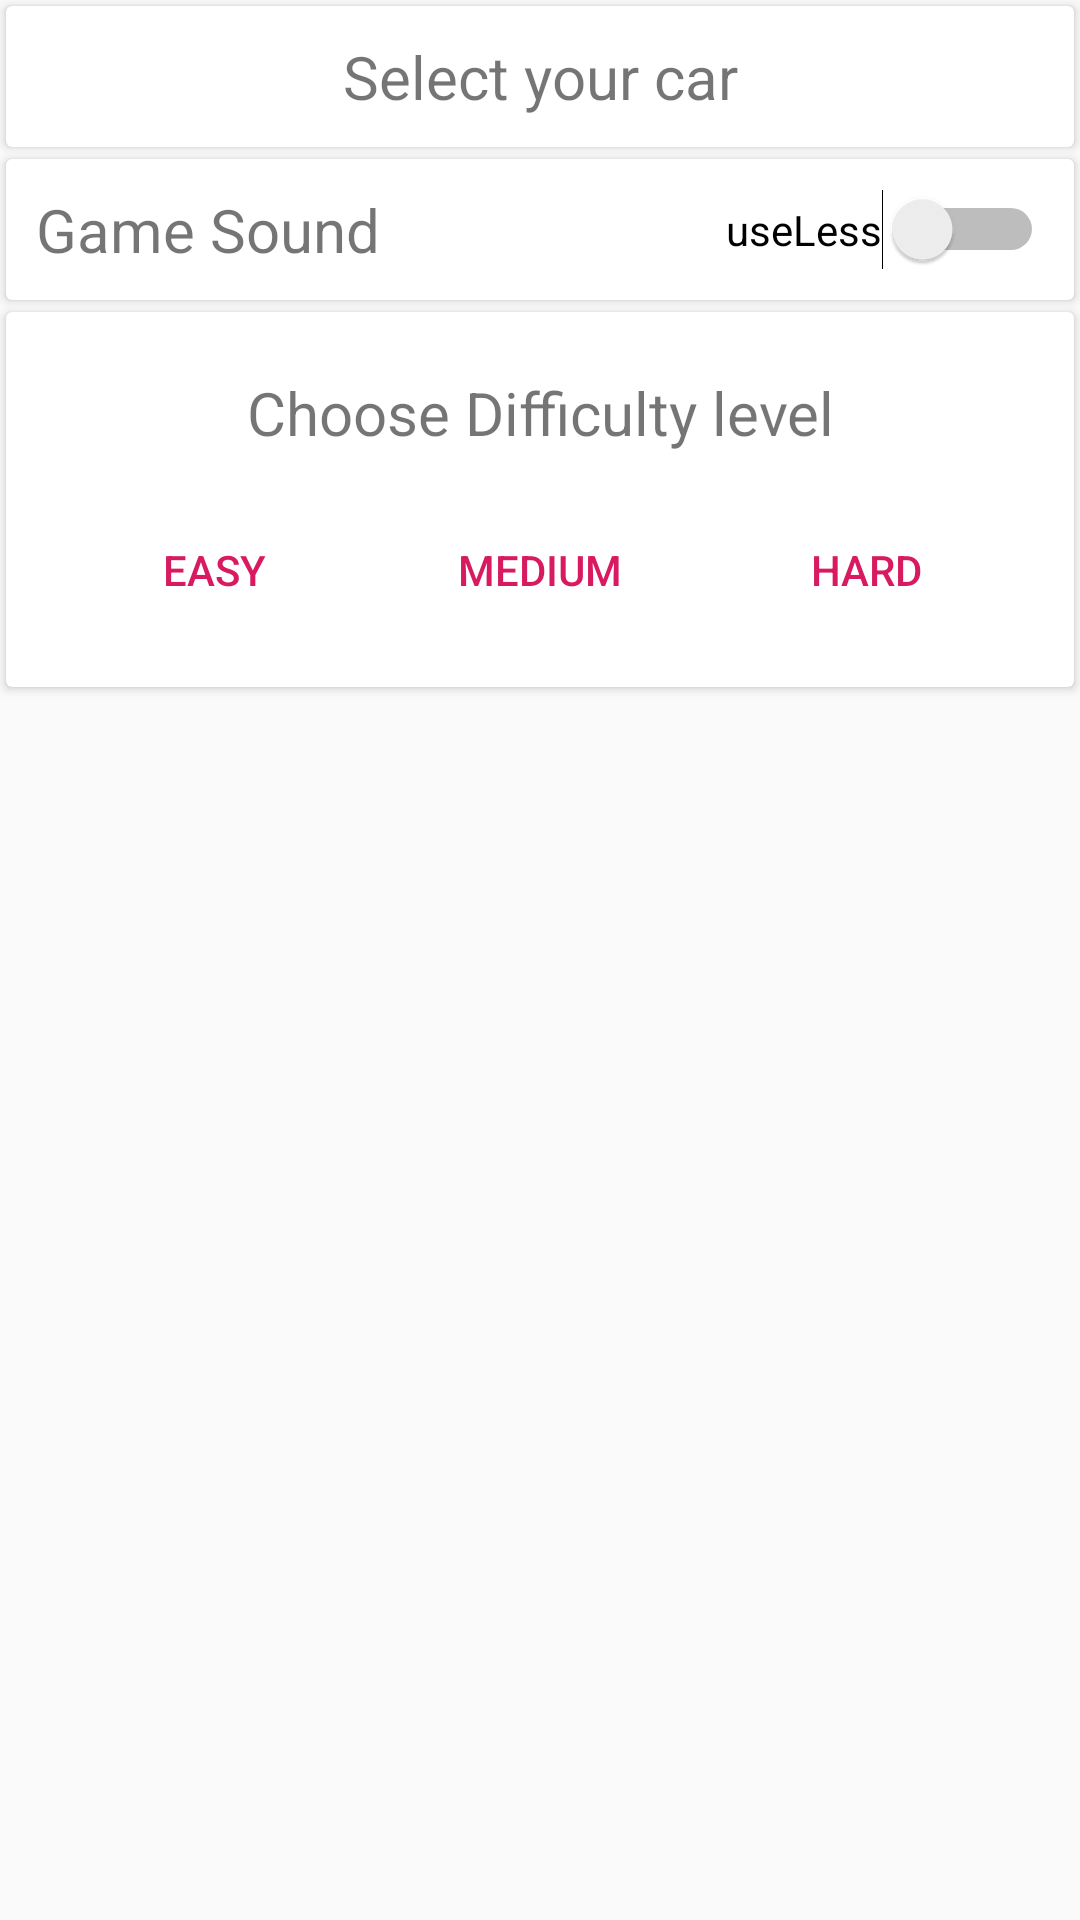

Write the Android layout XML for this screen, with the resource values it uses.
<!-- AndroidManifest.xml: application theme MyTheme -->
<!-- res/layout/fragment_game_settings.xml -->
<?xml version="1.0" encoding="utf-8"?>
<LinearLayout
    xmlns:android="http://schemas.android.com/apk/res/android"
    xmlns:tools="http://schemas.android.com/tools"
    android:layout_width="match_parent"
    android:layout_height="match_parent"
    tools:context=".feature_game_settings.GameSettingsFragment"
    android:orientation="vertical">

    <androidx.cardview.widget.CardView
        android:layout_width="match_parent"
        android:layout_height="wrap_content"
        android:layout_margin="2dp">

        <RelativeLayout
            android:layout_width="match_parent"
            android:layout_height="wrap_content">

            <TextView
                android:id="@+id/TextViewForShowingSelectAnImage"
                android:layout_width="match_parent"
                android:layout_height="wrap_content"
                android:text="@string/select_your_car"
                android:textSize="20sp"
                android:gravity="center"
                android:padding="10dp"/>

            <androidx.recyclerview.widget.RecyclerView
                android:id="@+id/RecyclerViewForShowingCarImages"
                android:layout_below="@id/TextViewForShowingSelectAnImage"
                android:layout_width="wrap_content"
                android:layout_height="wrap_content" />

        </RelativeLayout>

    </androidx.cardview.widget.CardView>

    <androidx.cardview.widget.CardView
        android:layout_width="match_parent"
        android:layout_height="wrap_content"
        android:layout_margin="2dp">

        <RelativeLayout
            android:layout_width="match_parent"
            android:layout_height="wrap_content"
            android:padding="10dp">

            <TextView
                android:layout_width="match_parent"
                android:layout_height="wrap_content"
                android:text="@string/game_sound"
                android:textSize="20sp"
                android:layout_alignParentStart="true"/>

            <Switch
                android:id="@+id/SwitchForGameSoundOnOFF"
                android:layout_width="wrap_content"
                android:layout_height="wrap_content"
                android:layout_alignParentEnd="true"
                android:text="@string/useLess"
                tools:ignore="RelativeOverlap" />

        </RelativeLayout>

    </androidx.cardview.widget.CardView>

    <androidx.cardview.widget.CardView
        android:layout_width="match_parent"
        android:layout_height="wrap_content"
        android:layout_margin="2dp">

        <RelativeLayout
            android:layout_width="match_parent"
            android:layout_height="wrap_content"
            android:padding="10dp">

            <TextView
                android:id="@+id/TextViewForShowingTextSelectDifficultyLevel"
                android:layout_width="match_parent"
                android:layout_height="wrap_content"
                android:text="@string/choose_difficulty_level"
                android:textSize="20sp"
                android:gravity="center"
                android:padding="10dp"/>

            <LinearLayout
                android:layout_width="match_parent"
                android:layout_height="wrap_content"
                android:orientation="horizontal"
                android:layout_below="@id/TextViewForShowingTextSelectDifficultyLevel"
                android:weightSum="3"
                android:padding="5dp">

                <Button
                    android:id="@+id/ButtonForDifficultyLevelEasy"
                    android:layout_width="match_parent"
                    android:layout_height="wrap_content"
                    android:text="@string/easy"
                    android:layout_weight="1"
                    style="?android:attr/buttonBarButtonStyle" />

                <Button
                    android:id="@+id/ButtonForDifficultyLevelMedium"
                    android:layout_width="match_parent"
                    android:layout_height="wrap_content"
                    android:text="@string/medium"
                    android:layout_weight="1"
                    style="?android:attr/buttonBarButtonStyle"/>

                <Button
                    android:id="@+id/ButtonForDifficultyLevelHard"
                    android:layout_width="match_parent"
                    android:layout_height="wrap_content"
                    android:text="@string/hard"
                    android:layout_weight="1"
                    style="?android:attr/buttonBarButtonStyle"/>

            </LinearLayout>

        </RelativeLayout>

    </androidx.cardview.widget.CardView>

</LinearLayout>
<!-- resources referenced by this layout -->
<resources>
  <string name="choose_difficulty_level">Choose Difficulty level</string>
  <string name="easy">EASY</string>
  <string name="game_sound">Game Sound</string>
  <string name="hard">HARD</string>
  <string name="medium">MEDIUM</string>
  <string name="select_your_car">Select your car</string>
  <string name="useLess">useLess</string>
  <style name="MyTheme" parent="AppTheme">
          <item name="android:windowNoTitle">true</item>
          <item name="android:windowActionBar">false</item>
          <item name="android:windowFullscreen">true</item>
      </style>
  <style name="AppTheme" parent="Theme.AppCompat.Light.NoActionBar">
          
          <item name="colorPrimary">@color/colorPrimary</item>
          <item name="colorPrimaryDark">@color/colorPrimaryDark</item>
          <item name="colorAccent">@color/colorAccent</item>
  
          <item name="android:windowNoTitle">true</item>
          <item name="android:windowFullscreen">true</item>
  
      </style>
  <color name="colorPrimary">#008577</color>
  <color name="colorPrimaryDark">#00574B</color>
  <color name="colorAccent">#D81B60</color>
</resources>
